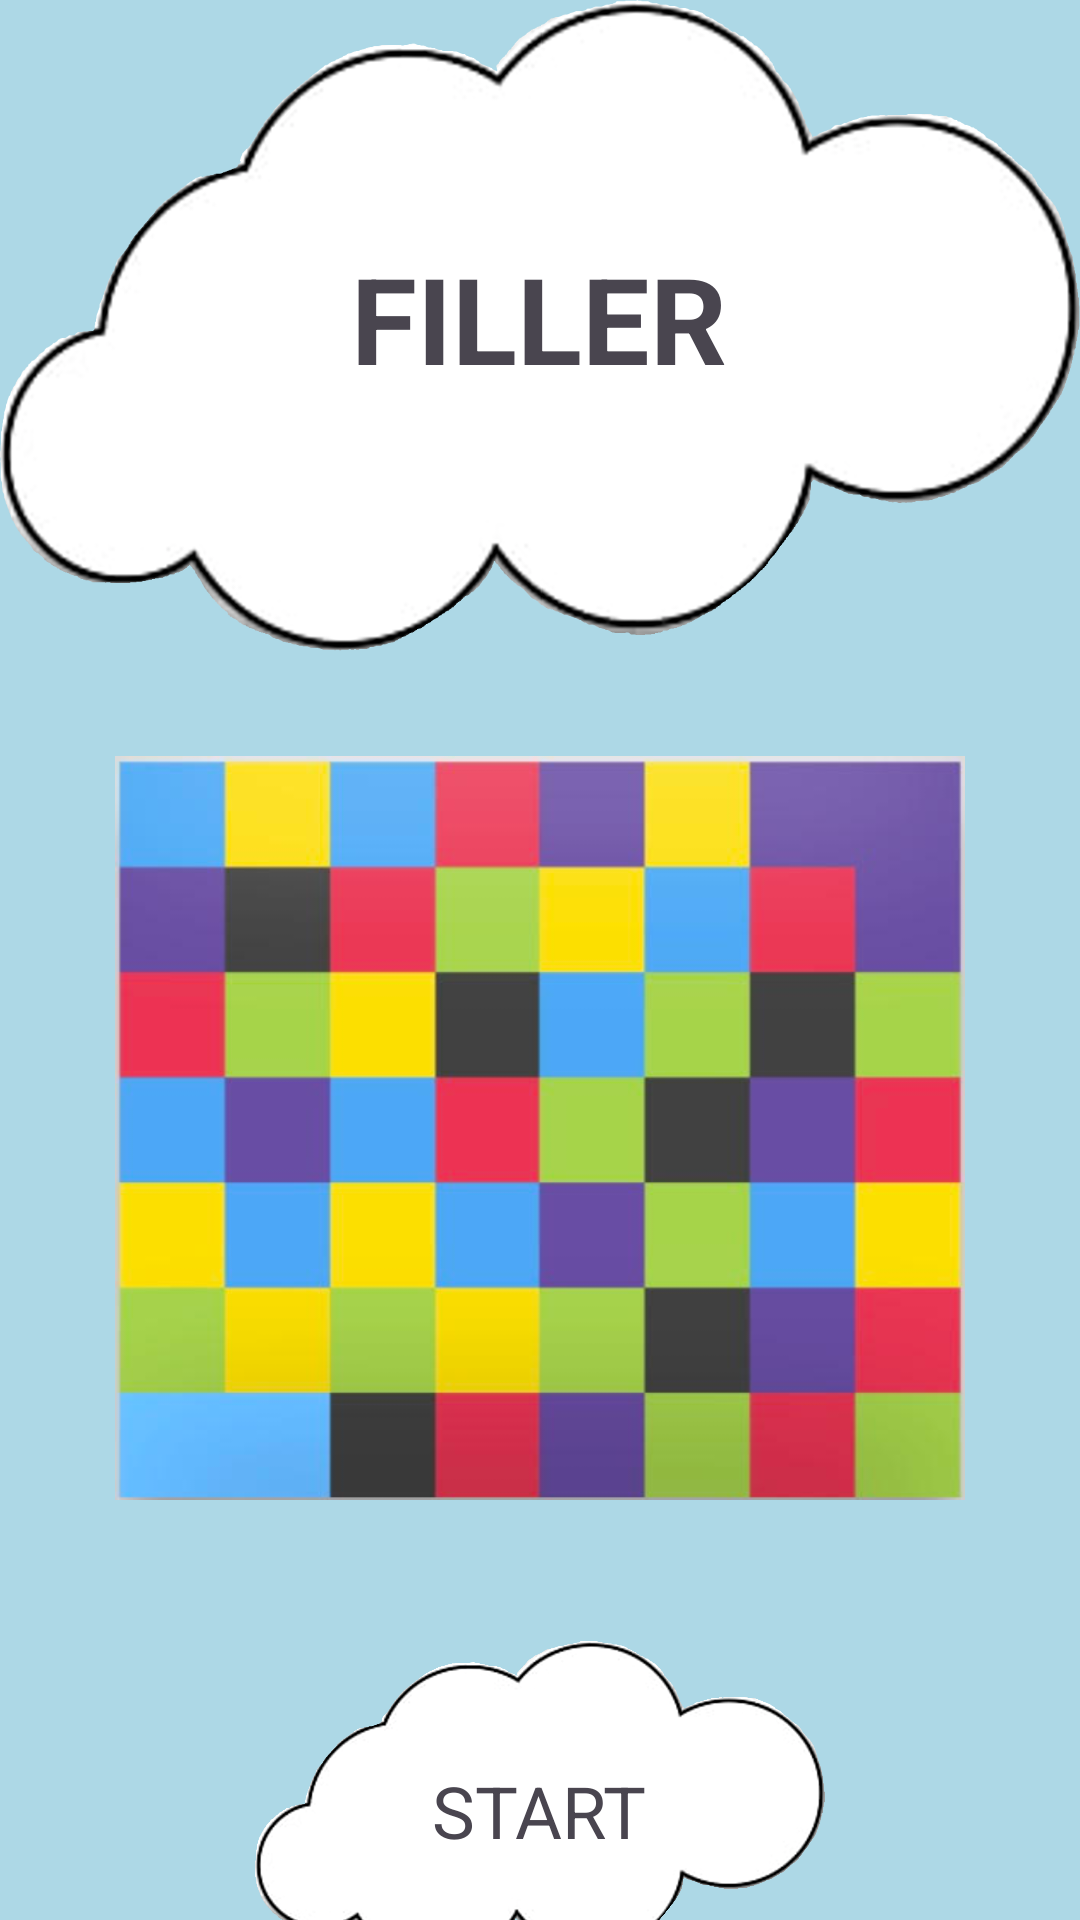

Android layout source for this screen:
<!-- AndroidManifest.xml: application theme Theme.Filler -->
<!-- res/layout/activity_home_screen.xml -->
<?xml version="1.0" encoding="utf-8"?>
<LinearLayout
    xmlns:android="http://schemas.android.com/apk/res/android"
    xmlns:app="http://schemas.android.com/apk/res-auto"
    xmlns:tools="http://schemas.android.com/tools"
    android:layout_width="match_parent"
    android:layout_height="match_parent"
    tools:context=".HomeScreen"
    android:orientation="vertical"
    android:layout_gravity="center"
    android:background="#ADD8E6">

    <RelativeLayout
        android:layout_width="fill_parent"
        android:layout_height="228dp">


        <ImageView
            android:id="@+id/flag"
            android:layout_width="match_parent"
            android:layout_height="217dp"
            android:layout_alignParentLeft="true"
            android:layout_alignParentRight="true"
            android:layout_marginRight="0dp"
            android:scaleType="fitXY"
            android:src="@drawable/cloud" />

        <TextView
            android:id="@+id/textview"
            android:layout_width="165dp"
            android:layout_height="132dp"
            android:layout_alignParentTop="true"
            android:layout_centerHorizontal="true"
            android:layout_marginTop="40dp"
            android:gravity="center"
            android:text="FILLER"
            android:textSize="40dp"
            android:textStyle="bold"/>
    </RelativeLayout>

    <ImageView
        android:id="@+id/imageView3"
        android:layout_width="match_parent"
        android:layout_height="272dp"
        android:paddingTop="24dp"
        app:srcCompat="@drawable/colorgrid" />

    <RelativeLayout
        android:layout_width="210dp"
        android:layout_height="201dp"
        android:layout_gravity="center"
        android:padding="10dp">


        <ImageView
            android:id="@+id/cloud"
            android:layout_width="match_parent"
            android:layout_height="217dp"
            android:layout_alignParentLeft="true"
            android:layout_alignParentRight="true"
            android:gravity="center"
            android:src="@drawable/cloud"
            android:onClick="clicked"/>

        <TextView
            android:id="@+id/start"
            android:layout_width="161dp"
            android:layout_height="171dp"
            android:layout_alignBottom="@+id/cloud"
            android:layout_alignParentTop="true"
            android:layout_centerHorizontal="true"
            android:layout_marginTop="23dp"
            android:layout_marginBottom="17dp"
            android:gravity="center"
            android:text="START"
            android:textSize="24dp" />
    </RelativeLayout>

</LinearLayout>
<!-- resources referenced by this layout -->
<resources>
  <!-- drawable cloud: png bitmap (drawable, 228966 bytes) -->
  <!-- drawable colorgrid: png bitmap (drawable, 79048 bytes) -->
  <style name="Theme.Filler" parent="Base.Theme.Filler" />
  <style name="Base.Theme.Filler" parent="Theme.Material3.DayNight.NoActionBar">
          
          
      </style>
</resources>
